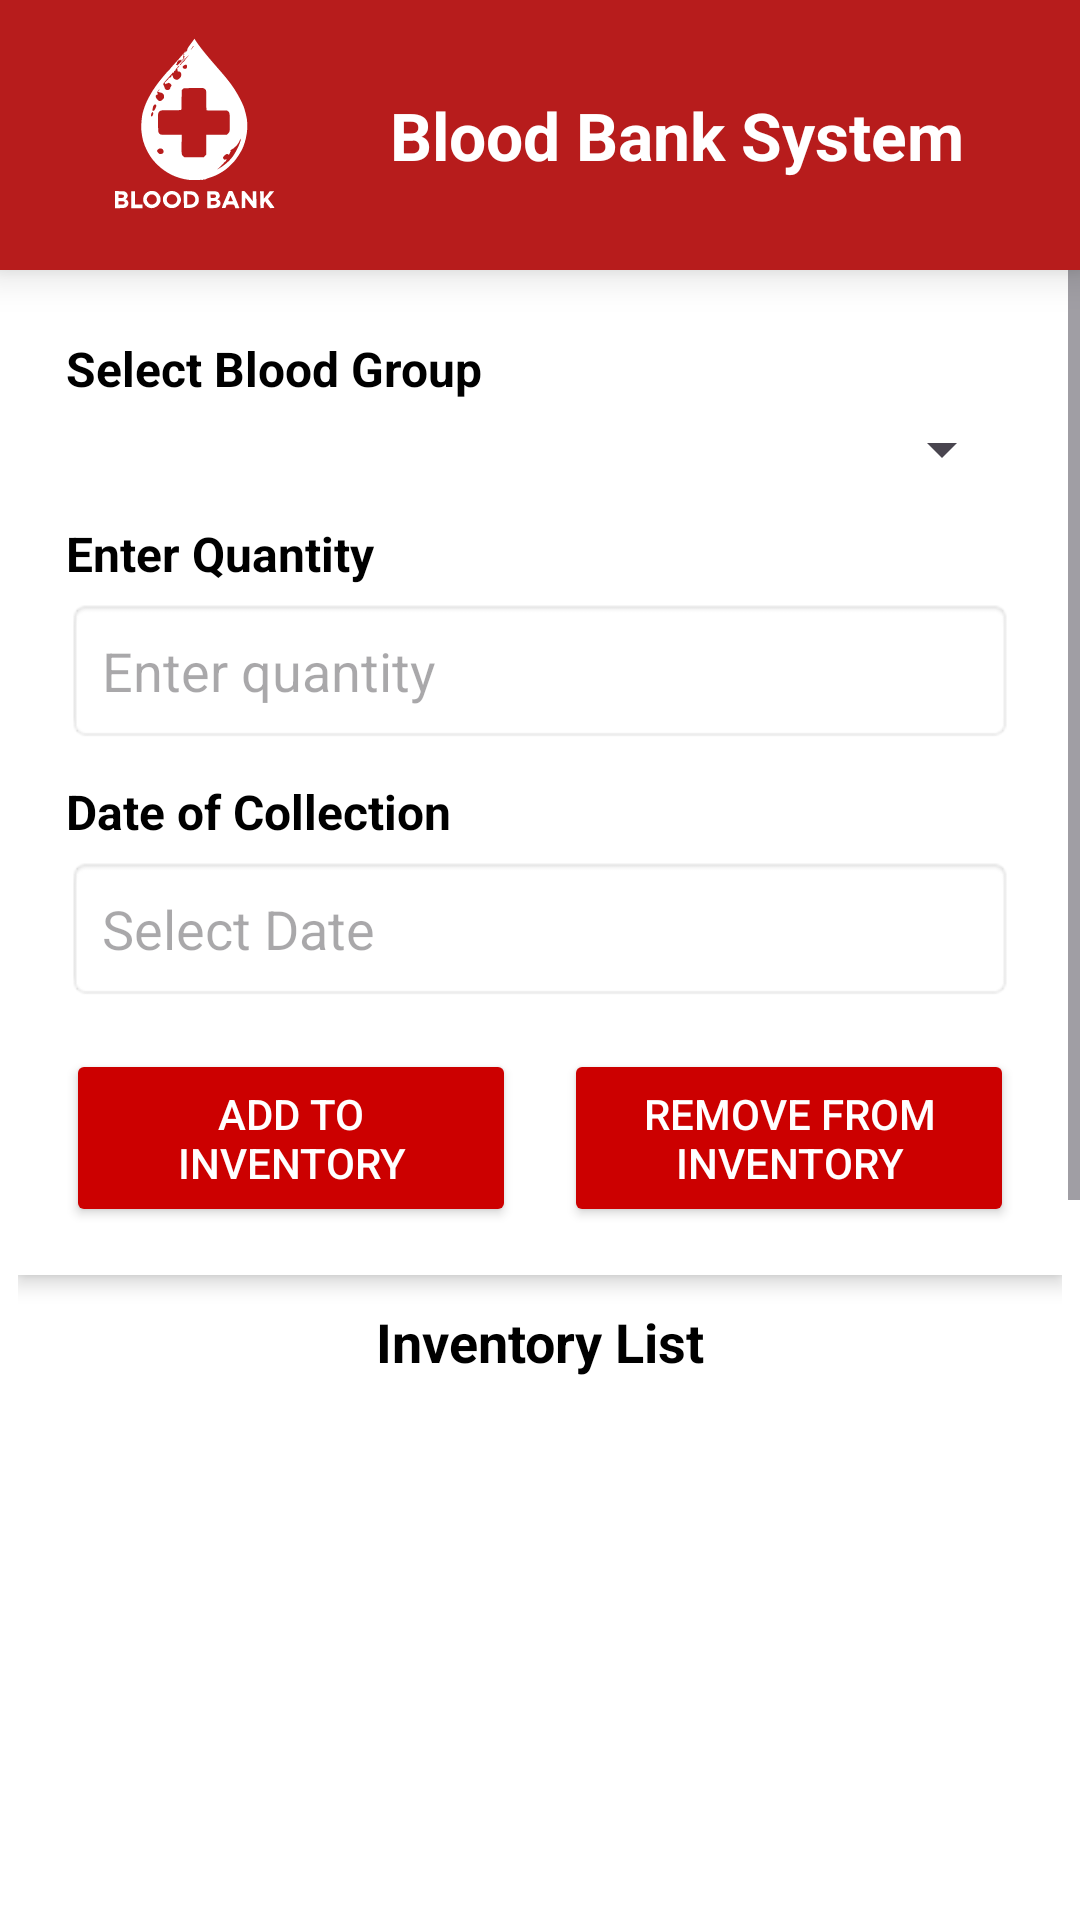

Android layout source for this screen:
<!-- AndroidManifest.xml: application theme Theme.BloodBankSystem -->
<!-- res/layout/activity_manage_inventory.xml -->
<?xml version="1.0" encoding="utf-8"?>
<RelativeLayout
    xmlns:android="http://schemas.android.com/apk/res/android"
    android:layout_width="match_parent"
    android:layout_height="match_parent"
    android:background="@color/white">

    
    <RelativeLayout
        android:id="@+id/header_bar"
        android:layout_width="match_parent"
        android:layout_height="90dp"
        android:background="#B71C1C"
        android:elevation="8dp">

        
        <ImageView
            android:id="@+id/iv_logo"
            android:layout_width="90dp"
            android:layout_height="90dp"
            android:layout_centerVertical="true"
            android:layout_marginStart="20dp"
            android:contentDescription="Blood Bank Logo"
            android:scaleType="fitCenter"
            android:src="@drawable/newlogo" />

        
        <TextView
            android:id="@+id/tv_blood_bank"
            android:layout_width="wrap_content"
            android:layout_height="wrap_content"
            android:layout_centerVertical="true"
            android:layout_marginStart="20dp"
            android:layout_toEndOf="@id/iv_logo"
            android:text="Blood Bank System"
            android:textColor="@color/white"
            android:textSize="22sp"
            android:textStyle="bold" />
    </RelativeLayout>

    
    <ScrollView
        android:layout_width="match_parent"
        android:layout_height="match_parent"
        android:layout_below="@id/header_bar"
        android:fillViewport="true">

        <LinearLayout
            android:layout_width="match_parent"
            android:layout_height="wrap_content"
            android:orientation="vertical"
            android:padding="6dp">

            
            <LinearLayout
                android:layout_width="match_parent"
                android:layout_height="wrap_content"
                android:orientation="vertical"
                android:background="@android:color/white"
                android:padding="16dp"
                android:elevation="4dp">

                
                <TextView
                    android:layout_width="match_parent"
                    android:layout_height="wrap_content"
                    android:text="Select Blood Group"
                    android:textColor="@color/black"
                    android:textSize="16sp"
                    android:textStyle="bold"
                    android:paddingBottom="4dp"/>

                <Spinner
                    android:id="@+id/spinnerBloodGroup"
                    android:layout_width="match_parent"
                    android:layout_height="wrap_content"
                    android:spinnerMode="dropdown"/>

                
                <TextView
                    android:layout_width="match_parent"
                    android:layout_height="wrap_content"
                    android:text="Enter Quantity"
                    android:textSize="16sp"
                    android:textColor="@color/black"
                    android:textStyle="bold"
                    android:paddingTop="12dp"
                    android:paddingBottom="4dp"/>

                <EditText
                    android:id="@+id/etQuantity"
                    android:layout_width="match_parent"
                    android:layout_height="wrap_content"
                    android:textColor="@color/black"
                    android:hint="Enter quantity"
                    android:inputType="number"
                    android:padding="12dp"
                    android:background="@android:drawable/editbox_background"/>

                
                <TextView
                    android:layout_width="match_parent"
                    android:layout_height="wrap_content"
                    android:text="Date of Collection"
                    android:textSize="16sp"
                    android:textColor="@color/black"
                    android:textStyle="bold"
                    android:paddingTop="12dp"
                    android:paddingBottom="4dp"/>

                <EditText
                    android:id="@+id/etDateOfCollection"
                    android:layout_width="match_parent"
                    android:layout_height="wrap_content"
                    android:hint="Select Date"
                    android:focusable="false"
                    android:clickable="true"
                    android:textColor="@color/black"
                    android:background="@android:drawable/editbox_background"
                    android:padding="12dp"/>

                
                <LinearLayout
                    android:layout_width="match_parent"
                    android:layout_height="wrap_content"
                    android:orientation="horizontal"
                    android:layout_marginTop="16dp"
                    android:gravity="center">

                    
                    <Button
                        android:id="@+id/btnAddInventory"
                        android:layout_width="0dp"
                        android:layout_height="wrap_content"
                        android:layout_weight="1"
                        android:text="Add to Inventory"
                        android:backgroundTint="@android:color/holo_red_dark"
                        android:textColor="@android:color/white"
                        android:padding="12dp"
                        android:layout_marginEnd="8dp"/>

                    
                    <Button
                        android:id="@+id/btnRemoveInventory"
                        android:layout_width="0dp"
                        android:layout_height="wrap_content"
                        android:layout_weight="1"
                        android:text="Remove from Inventory"
                        android:backgroundTint="@android:color/holo_red_dark"
                        android:textColor="@android:color/white"
                        android:padding="12dp"
                        android:layout_marginStart="8dp"/>
                </LinearLayout>


            </LinearLayout>

            
            <TextView
                android:layout_width="match_parent"
                android:layout_height="wrap_content"
                android:text="Inventory List"
                android:textColor="@color/black"
                android:textSize="18sp"
                android:textStyle="bold"
                android:paddingTop="10dp"
                android:gravity="center"/>

            <androidx.recyclerview.widget.RecyclerView
                android:id="@+id/recyclerViewInventory"
                android:layout_width="wrap_content"
                android:layout_height="600dp"
                android:scrollbars="vertical"
                android:padding="2dp"/>
        </LinearLayout>
    </ScrollView>

</RelativeLayout>
<!-- resources referenced by this layout -->
<resources>
  <color name="black">#FF000000</color>
  <color name="white">#FFFFFFFF</color>
  <!-- drawable newlogo: vector/xml drawable (drawable, 10949 chars, omitted) -->
  <style name="Theme.BloodBankSystem" parent="Base.Theme.BloodBankSystem" />
  <style name="Base.Theme.BloodBankSystem" parent="Theme.Material3.DayNight.NoActionBar">
          
          
      </style>
</resources>
